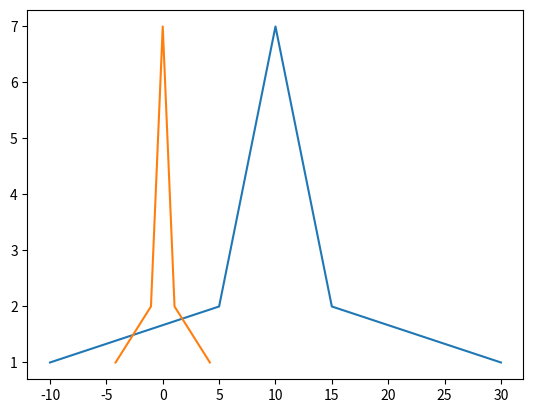

Reproduce this figure in Python.
import numpy as np
import matplotlib.pyplot as plt
import math


def Normalization(x):
    return [(float(i) - min(x)) / float(max(x)) - float(min(x)) for i in x]


def Normalization2(x):
    return [(float(i)-np.mean(x))/(max(x)-min(x)) for i in x]


def z_score(x):
    x_mean = np.mean(x)
    s = math.sqrt(sum((i-np.mean(x))*(i-np.mean(x)) for i in x)/len(x))
    return [(i - x_mean) / s for i in x]


l = [-10, 5, 5, 6, 6, 6, 7, 7, 7, 7, 8, 8, 8, 8, 8, 9, 9, 9, 9, 9, 9, 10, 10, 10, 10, 10, 10, 10, 11, 11, 11, 11, 11, 11, 12, 12, 12, 12, 12, 13, 13, 13, 13, 14, 14, 14, 15, 15, 30]
l1 = []
cs = []
for i in l:
    c = l.count(i)
    cs.append(c)
print(cs)
n = Normalization2(l)
z = z_score(l)
print(n)
print(z)
plt.plot(l, cs)
plt.plot(z, cs)
plt.show()
